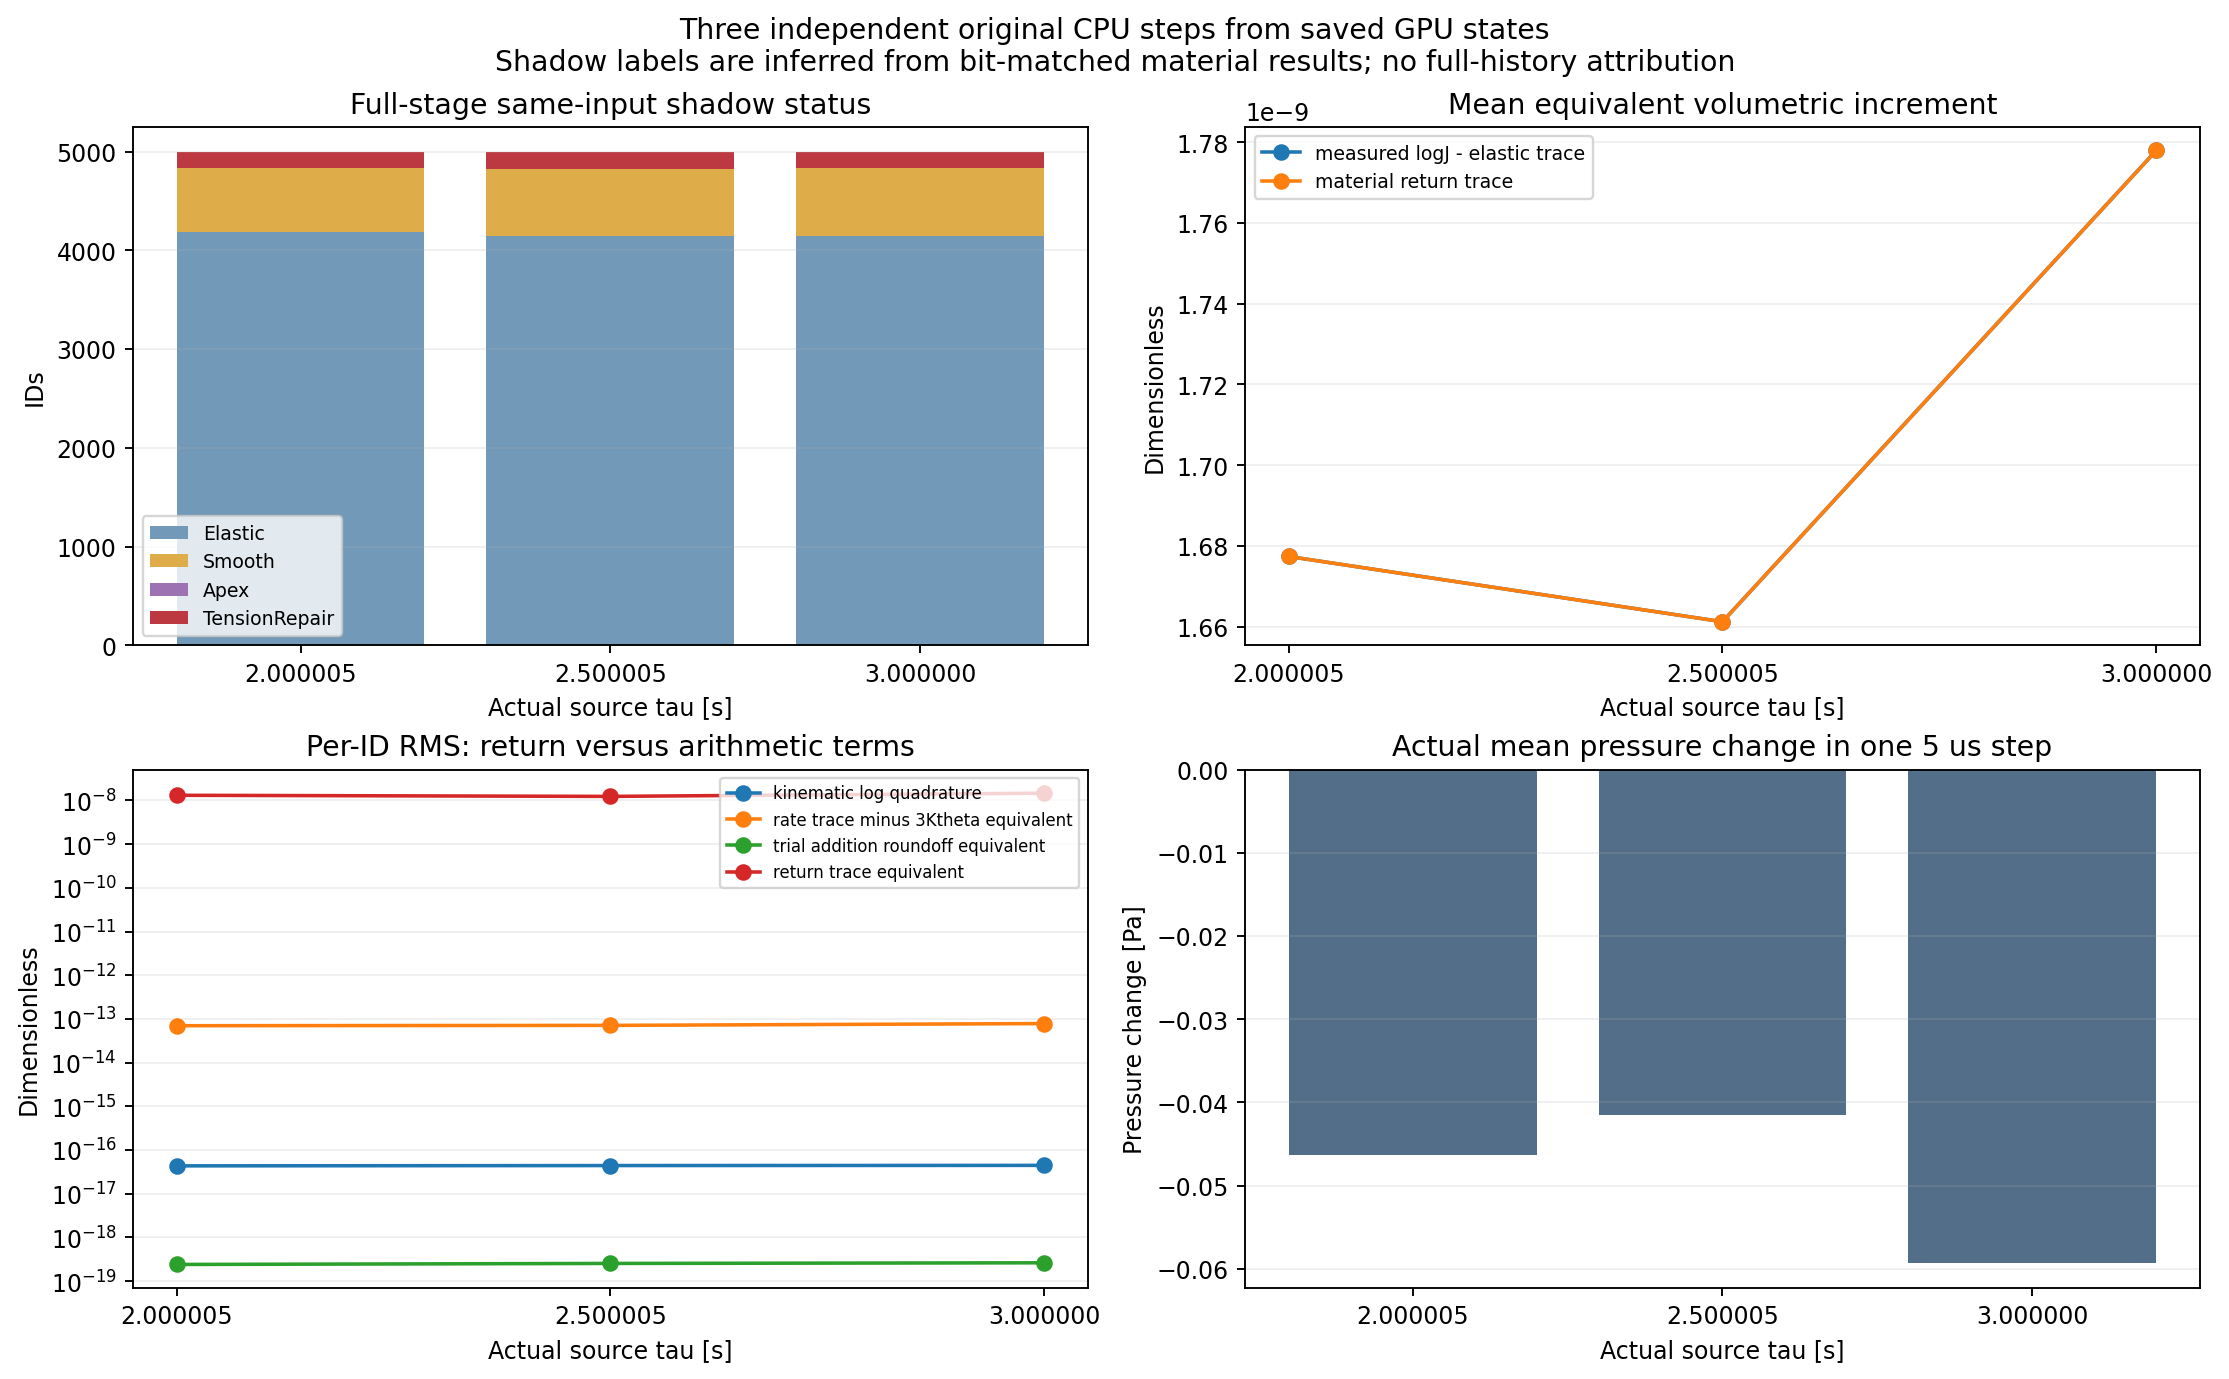

Values plotted in this chart, from the file beside it:
part, actual_source_time_s, actual_tau_s, source_completed_step, actual_next_time_s, dt_s, half_Elastic_IDs, half_Smooth_IDs, half_Apex_IDs, half_TensionRepair_IDs, half_lambda_shear_mean, half_lambda_shear_sum, half_lambda_shear_RMS, half_lambda_shear_minimum, half_lambda_shear_maximum, half_lambda_shear_maxabs, half_lambda_apex_mean, half_lambda_apex_sum, half_lambda_apex_RMS, half_lambda_apex_minimum, half_lambda_apex_maximum, half_lambda_apex_maxabs, half_lambda_tension_mean, half_lambda_tension_sum
200, 12, 2, 2400001, 12, 5e-06, 4186, 650, 0, 164, 7.860460620423877e-09, 3.930230310211938e-05, 2.694935542612681e-08, 0.0, 3.766464151560057e-07, 3.766464151560057e-07, 0.0, 0.0, 0.0, 0.0, 0.0, 0.0, 2.795728750990154e-10, 1.397864375495077e-06
250, 12.5, 2.5, 2500001, 12.5, 5e-06, 4141, 685, 0, 174, 8.858793537459285e-09, 4.429396768729642e-05, 3.096725025328291e-08, 0.0, 6.431913453784087e-07, 6.431913453784087e-07, 0.0, 0.0, 0.0, 0.0, 0.0, 0.0, 2.7687304459104637e-10, 1.384365222955232e-06
300, 13, 3, 2600000, 13, 5e-06, 4141, 697, 0, 162, 8.074484164788219e-09, 4.0372420823941096e-05, 2.8511454258405664e-08, 0.0, 4.5045732162182996e-07, 4.5045732162182996e-07, 0.0, 0.0, 0.0, 0.0, 0.0, 0.0, 2.963376315669735e-10, 1.4816881578348675e-06
